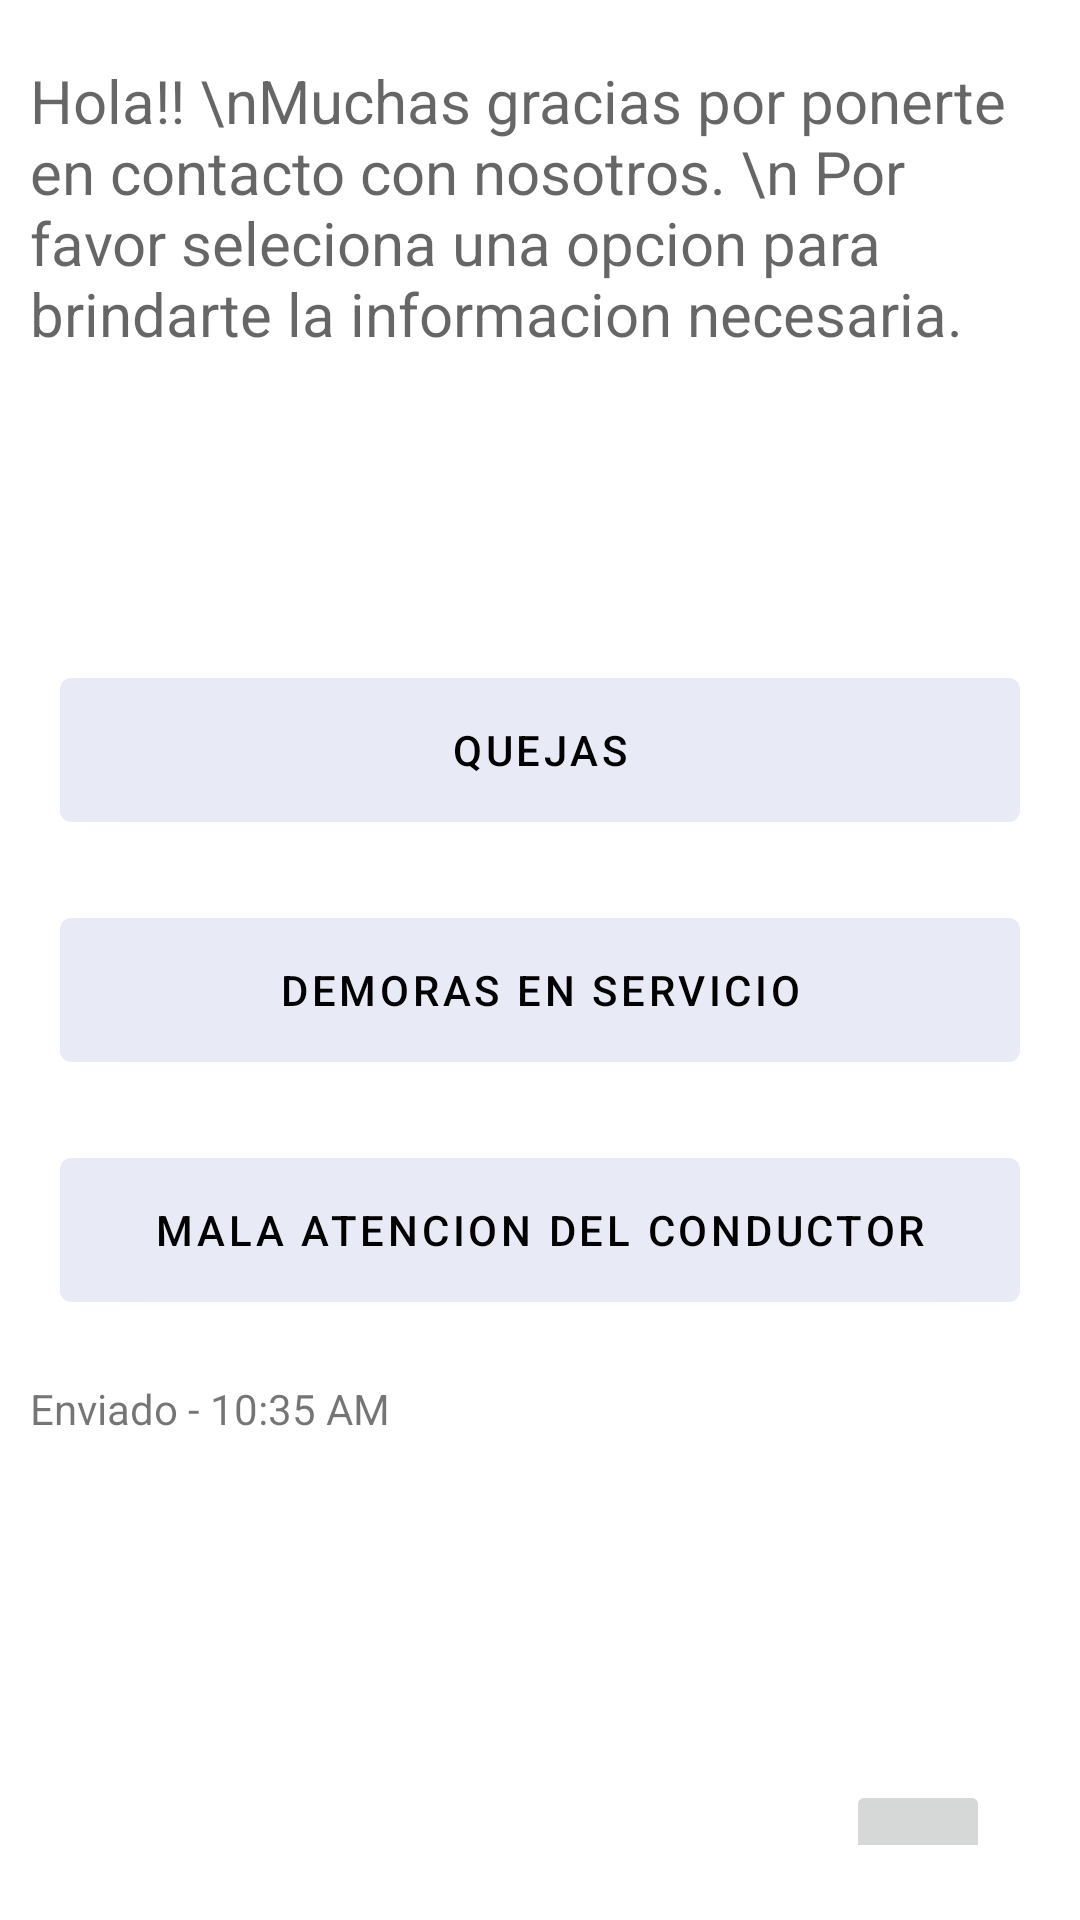

Reconstruct the res/layout file that produces this screen, plus the resources it refers to.
<!-- AndroidManifest.xml: application theme Theme.TRAMO -->
<!-- res/layout/fragment_pqrs.xml -->
<?xml version="1.0" encoding="utf-8"?>
<androidx.constraintlayout.widget.ConstraintLayout xmlns:android="http://schemas.android.com/apk/res/android"
    xmlns:app="http://schemas.android.com/apk/res-auto"
    xmlns:tools="http://schemas.android.com/tools"
    android:layout_width="match_parent"
    android:layout_height="match_parent"
    tools:context=".clientLauncher.FragmentsClients.pqrs.PqrsFragment">

    <TextView
        android:id="@+id/text_pqrs"
        android:layout_width="match_parent"
        android:layout_height="wrap_content"
        android:layout_marginStart="8dp"
        android:layout_marginTop="8dp"
        android:layout_marginEnd="8dp"
        android:textAlignment="center"
        android:textSize="20sp"
        tools:ignore="MissingConstraints" />

    <LinearLayout
        android:id="@+id/linearLayout2"
        android:layout_width="match_parent"
        android:layout_height="match_parent"
        android:orientation="vertical"
        android:padding="10dp"
        tools:ignore="MissingConstraints"
        tools:layout_editor_absoluteX="20dp">

        <TextView
            android:layout_width="match_parent"
            android:layout_height="200dp"
            android:layout_marginTop="10dp"
            android:hint="Hola!! \nMuchas gracias por ponerte en contacto con nosotros. \n Por favor seleciona una opcion para brindarte la informacion necesaria."
            android:textAllCaps="false"
            android:textColor="@color/black"
            android:textSize="20dp"></TextView>

        <com.google.android.material.button.MaterialButton
            android:id="@+id/btn_1"
            android:layout_width="match_parent"
            android:layout_height="60dp"
            android:layout_marginStart="10dp"
            android:layout_marginEnd="10dp"
            android:layout_marginBottom="20dp"
            android:backgroundTint="#E8EAF6"
            android:text="Quejas"
            android:textColor="@color/black" />

        <com.google.android.material.button.MaterialButton
            android:id="@+id/btn_2"
            android:layout_width="match_parent"
            android:layout_height="60dp"
            android:layout_marginStart="10dp"
            android:layout_marginEnd="10dp"
            android:layout_marginBottom="20dp"
            android:backgroundTint="#E8EAF6"
            android:text="Demoras en servicio"
            android:textColor="@color/black" />

        <com.google.android.material.button.MaterialButton
            android:id="@+id/btn_3"
            android:layout_width="match_parent"
            android:layout_height="60dp"
            android:layout_marginStart="10dp"
            android:layout_marginEnd="10dp"
            android:layout_marginBottom="20dp"
            android:backgroundTint="#E8EAF6"
            android:text="Mala atencion del conductor"
            android:textColor="@color/black" />

        <TextView
            android:layout_width="wrap_content"
            android:layout_height="wrap_content"
            android:text="Enviado - 10:35 AM"></TextView>


        <com.google.android.material.textfield.TextInputLayout
            android:layout_width="match_parent"
            android:layout_height="wrap_content"
            android:layout_margin="15dp"
            app:boxBackgroundColor="#00FF0000"
            app:boxStrokeColor="#00FF0000"
            app:endIconTint="#131313"
            app:hintTextColor="#101010"
            android:layout_weight="0.5"
            app:endIconMode="clear_text"
            app:startIconTint="#323232">

            <com.google.android.material.textfield.TextInputEditText
                android:layout_width="match_parent"
                android:layout_height="wrap_content"
                android:background="@drawable/border_edit_text"
                android:hint="Escribe tu mensaje"
                android:layout_marginTop="150dp"
                android:textStyle="bold"/>

            <ImageButton
                android:id="@+id/btn_send"
                android:layout_width="48dp"
                android:layout_height="48dp"
                android:layout_gravity="end"
                android:layout_marginTop="-51dp"
                android:layout_marginEnd="5dp"
                android:src="@drawable/ic_envia"
                app:layout_constraintEnd_toEndOf="parent"
                app:layout_constraintTop_toTopOf="parent"/>
        </com.google.android.material.textfield.TextInputLayout>





    </LinearLayout>



</androidx.constraintlayout.widget.ConstraintLayout>
<!-- resources referenced by this layout -->
<resources>
  <!-- drawable border_edit_text (drawable) -->
  <?xml version="1.0" encoding="utf-8"?>
  <shape xmlns:android="http://schemas.android.com/apk/res/android"
      android:shape="rectangle">
  
      <solid android:color="#00000000"/>
  
      <stroke
          android:width="2dp"
          android:color="#000000" />
  
      <corners
          android:radius="10dp" />
  
  
  </shape>
  <style name="Theme.TRAMO" parent="Theme.MaterialComponents.DayNight.NoActionBar">
          
          <item name="colorPrimary">@color/purple_500</item>
          <item name="colorPrimaryVariant">@color/purple_700</item>
          <item name="colorOnPrimary">@color/white</item>
          
          <item name="colorSecondary">@color/teal_200</item>
          <item name="colorSecondaryVariant">@color/teal_700</item>
          <item name="colorOnSecondary">@color/black</item>
  
          
          <item name="android:statusBarColor">@color/black</item>
  
      </style>
  <!-- not gathered from this repository: default colours our renderer supplied (Android Studio template values) -->
  <color name="purple_500">#FF6200EE</color>
  <color name="purple_700">#FF3700B3</color>
  <color name="teal_200">#FF03DAC5</color>
  <color name="teal_700">#FF018786</color>
  <color name="black">#FF000000</color>
  <color name="white">#FFFFFFFF</color>
</resources>
